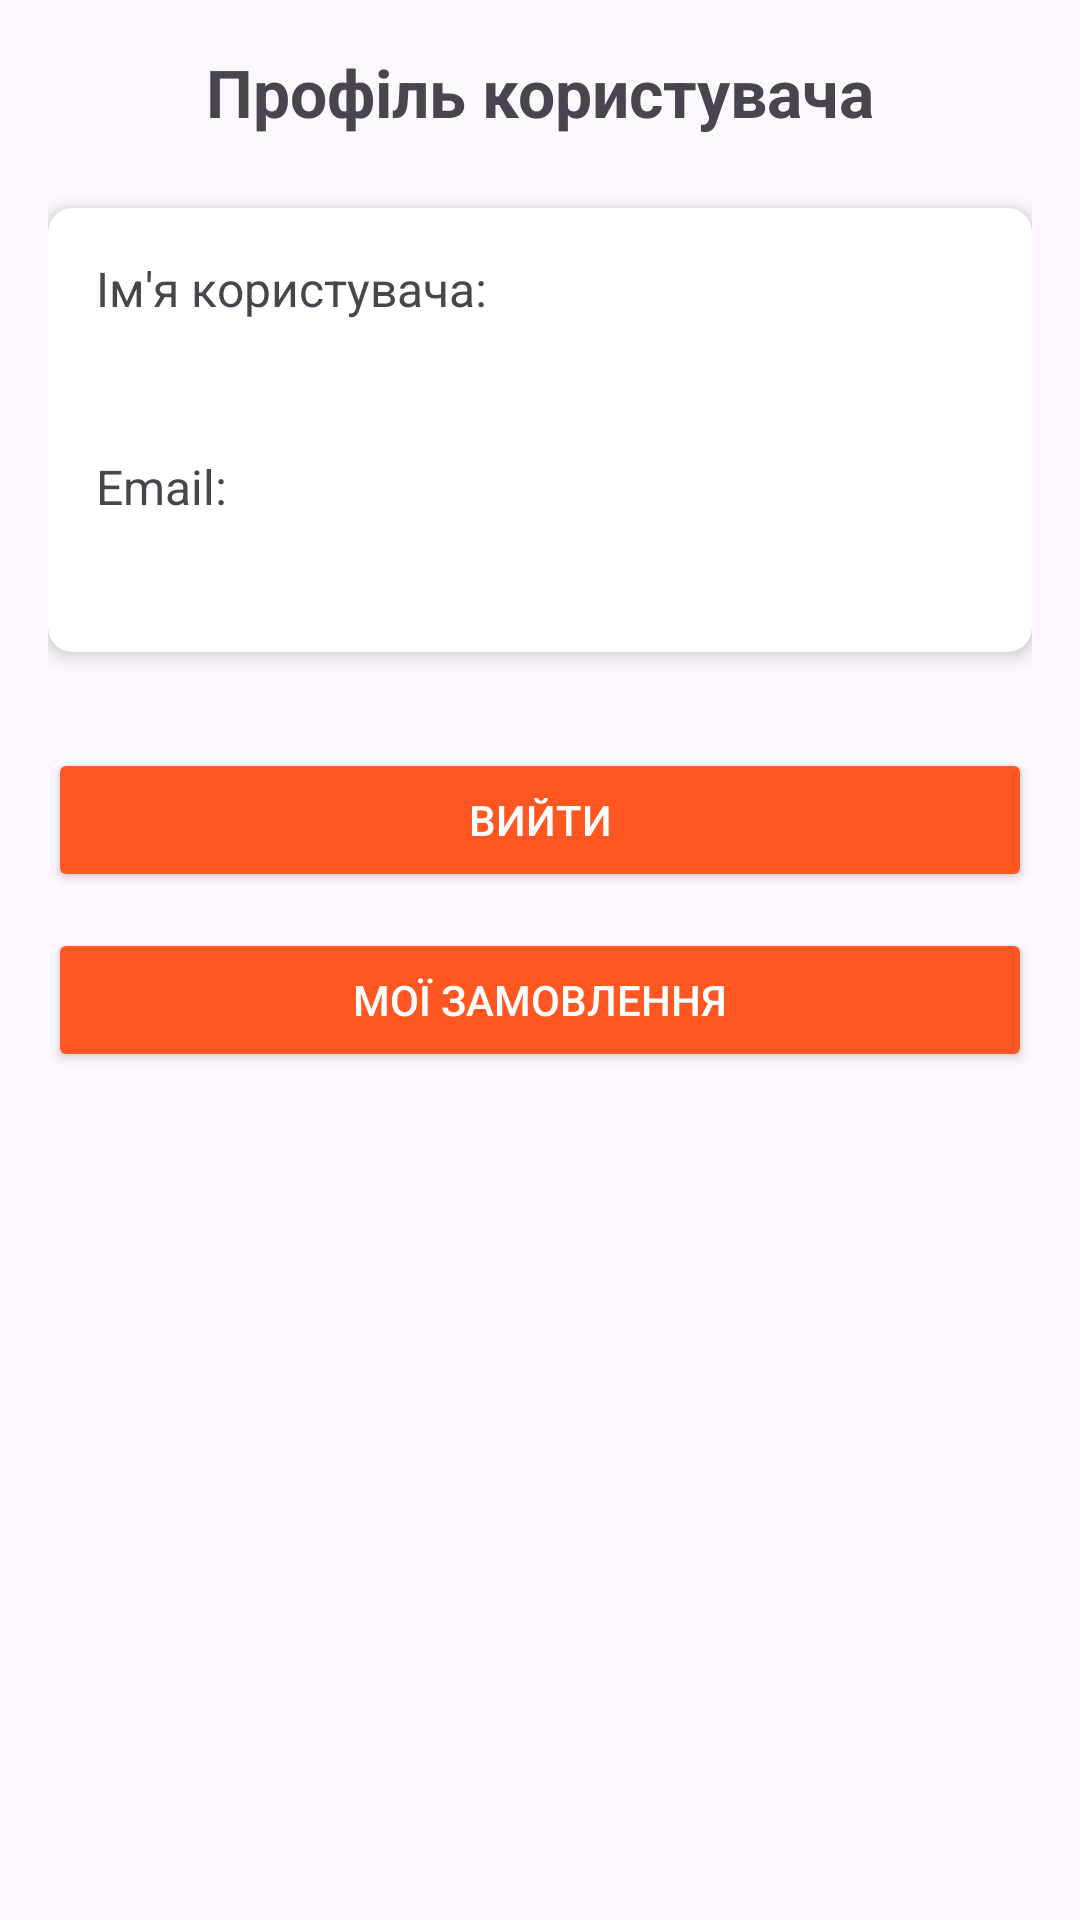

Reconstruct the res/layout file that produces this screen, plus the resources it refers to.
<!-- AndroidManifest.xml: application theme Theme.Tutor -->
<!-- res/layout/fragment_profile.xml -->
<?xml version="1.0" encoding="utf-8"?>
<androidx.constraintlayout.widget.ConstraintLayout xmlns:android="http://schemas.android.com/apk/res/android"
    xmlns:app="http://schemas.android.com/apk/res-auto"
    xmlns:tools="http://schemas.android.com/tools"
    android:layout_width="match_parent"
    android:layout_height="match_parent"
    android:padding="16dp"
    tools:context=".ui.profile.ProfileFragment">

    <TextView
        android:id="@+id/profileTitleTv"
        android:layout_width="wrap_content"
        android:layout_height="wrap_content"
        android:text="Профіль користувача"
        android:textSize="22sp"
        android:textStyle="bold"
        app:layout_constraintEnd_toEndOf="parent"
        app:layout_constraintStart_toStartOf="parent"
        app:layout_constraintTop_toTopOf="parent" />

    <androidx.cardview.widget.CardView
        android:id="@+id/userInfoCard"
        android:layout_width="match_parent"
        android:layout_height="wrap_content"
        android:layout_marginTop="24dp"
        app:cardCornerRadius="8dp"
        app:cardElevation="4dp"
        app:layout_constraintEnd_toEndOf="parent"
        app:layout_constraintStart_toStartOf="parent"
        app:layout_constraintTop_toBottomOf="@+id/profileTitleTv">

        <LinearLayout
            android:layout_width="match_parent"
            android:layout_height="wrap_content"
            android:orientation="vertical"
            android:padding="16dp">

            <TextView
                android:layout_width="wrap_content"
                android:layout_height="wrap_content"
                android:text="Ім'я користувача:"
                android:textSize="16sp" />

            <TextView
                android:id="@+id/usernameTv"
                android:layout_width="match_parent"
                android:layout_height="wrap_content"
                android:layout_marginTop="4dp"
                android:textSize="18sp"
                android:textStyle="bold"
                tools:text="username123" />

            <TextView
                android:layout_width="wrap_content"
                android:layout_height="wrap_content"
                android:layout_marginTop="16dp"
                android:text="Email:"
                android:textSize="16sp" />

            <TextView
                android:id="@+id/emailTv"
                android:layout_width="match_parent"
                android:layout_height="wrap_content"
                android:layout_marginTop="4dp"
                android:textSize="18sp"
                android:textStyle="bold"
                tools:text="user@example.com" />
        </LinearLayout>
    </androidx.cardview.widget.CardView>

    <Button
        android:id="@+id/logoutBtn"
        android:layout_width="match_parent"
        android:layout_height="wrap_content"
        android:layout_marginTop="32dp"
        android:backgroundTint="#FF5722"
        android:text="Вийти"
        android:textColor="@android:color/white"
        app:layout_constraintEnd_toEndOf="parent"
        app:layout_constraintStart_toStartOf="parent"
        app:layout_constraintTop_toBottomOf="@+id/userInfoCard" />

    <Button
        android:id="@+id/ordersBtn"
        android:layout_width="match_parent"
        android:layout_height="wrap_content"
        android:layout_marginTop="12dp"
        android:backgroundTint="#FF5722"
        android:text="Мої замовлення"
        android:textColor="@android:color/white"
        app:layout_constraintEnd_toEndOf="parent"
        app:layout_constraintHorizontal_bias="0.0"
        app:layout_constraintStart_toStartOf="parent"
        app:layout_constraintTop_toBottomOf="@+id/logoutBtn" />

</androidx.constraintlayout.widget.ConstraintLayout>
<!-- resources referenced by this layout -->
<resources>
  <style name="Theme.Tutor" parent="Base.Theme.Tutor" />
  <style name="Base.Theme.Tutor" parent="Theme.Material3.DayNight.NoActionBar">
          
          
      </style>
</resources>
